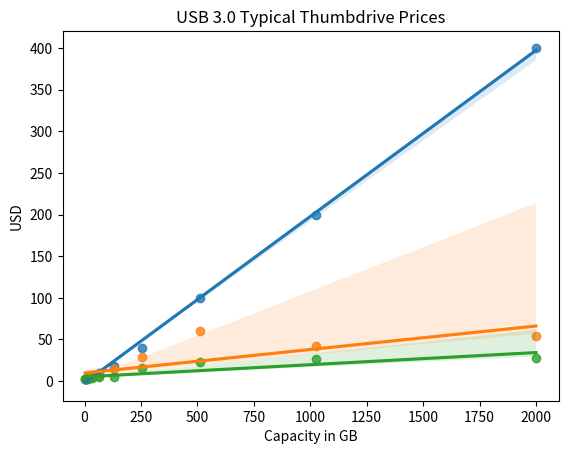

Generate this figure with matplotlib:
'''
Viz of Price of USB Thumbs
'''
import seaborn as sns
import pandas as pd
import matplotlib.pyplot as plt
capacity = [2,4,8,16,32,64,128,256,512,1024,2000]
price_2019 = [2.0,2.0,3.0,5.0,7.0,10.0,18.0,40.0,100.0,200.0,400.0]
price_2021 = [2,2.5,2.8,3.2,4.4,6.5,15.0,29.0,60.0,42.0,54.0]
price_2023 = [2.2,2.2,2.5,2.5,4.0,4.4,5.5,15.25,23.0,26.0,28.0]

price_dict = {'capacity':capacity,'price_2019':price_2019,'price_2021':price_2021,'price_2023':price_2023}

data = pd.DataFrame(price_dict)

print(data)
ci = 80
sns.regplot(x=data.capacity,y=data.price_2019,label='2019', ci = ci)
sns.regplot(x=data.capacity,y=data.price_2021,label='2021', ci = ci)
sns.regplot(x=data.capacity,y=data.price_2023,label='2023', ci = ci)
plt.xlabel("Capacity in GB")
plt.ylabel('USD')
plt.title('USB 3.0 Typical Thumbdrive Prices')
plt.show()